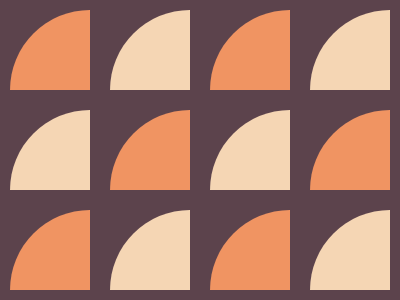

Recreate this image using only HTML and CSS.

<div><p><p i><p><p i><p i><p><p i><p><p><p i><p><p i><style>body{background:#5C434C;margin:0;}div{display:flex;flex-wrap:wrap}p{width:80;height:80;margin:10;overflow:hidden;position:relative}p:before{content:'';width:160;height:160;background:#F09462;position:absolute;border-radius:50%}p[i]:before{background:#F5D6B4}